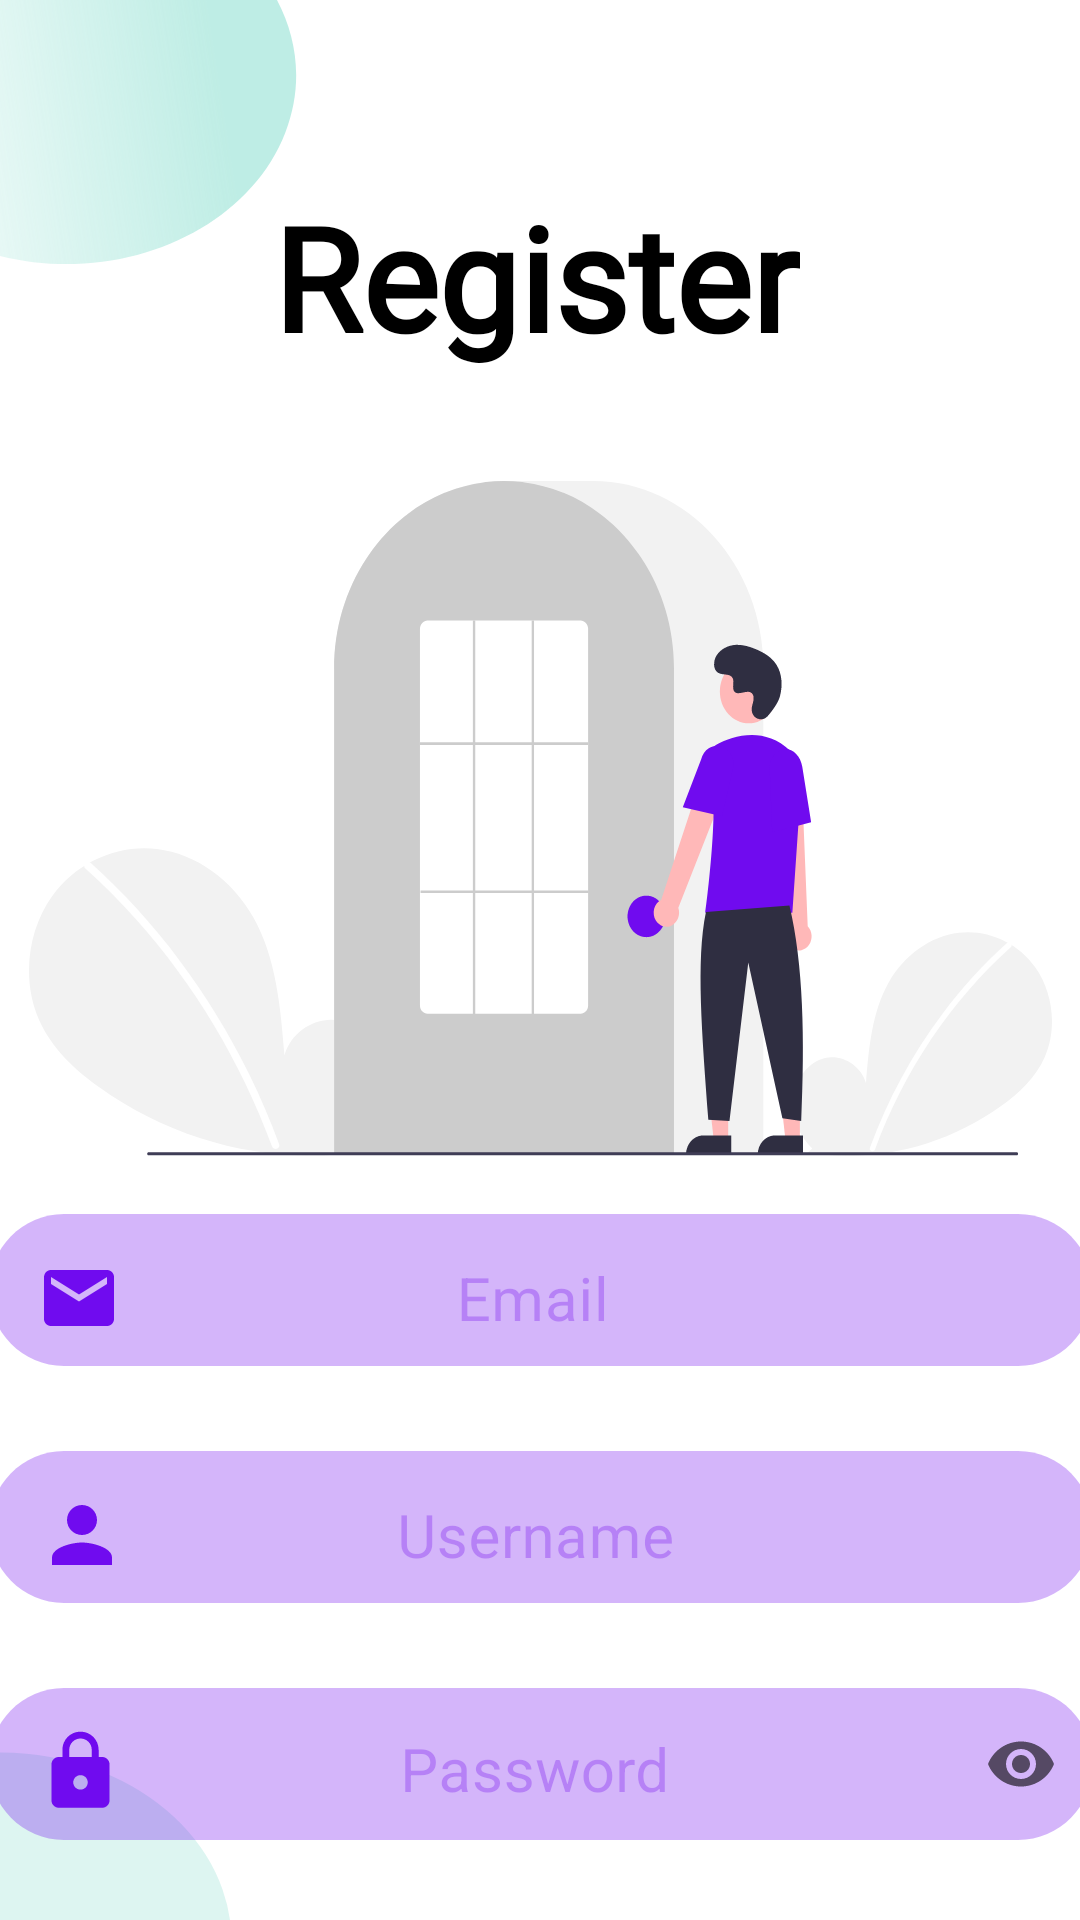

This screen was rendered from an Android layout file. Write that file and the resources it references.
<!-- AndroidManifest.xml: application theme Theme.TBC_Course_20 -->
<!-- res/layout/fragment_register.xml -->
<?xml version="1.0" encoding="utf-8"?>
<androidx.constraintlayout.widget.ConstraintLayout xmlns:android="http://schemas.android.com/apk/res/android"
    xmlns:app="http://schemas.android.com/apk/res-auto"
    xmlns:tools="http://schemas.android.com/tools"
    android:layout_width="match_parent"
    android:layout_height="match_parent"
    android:background="@drawable/rectangle"
    tools:context=".ui.main.fragments.RegisterFragment">


    <androidx.appcompat.widget.AppCompatButton
        android:id="@+id/finalRegisterBtn"
        android:layout_width="368dp"
        android:layout_height="50dp"
        android:layout_alignParentStart="true"
        android:layout_alignParentTop="true"
        android:layout_marginTop="52dp"
        android:background="@drawable/button_register"
        android:foreground="?android:attr/selectableItemBackground"
        android:text="@string/register"
        android:textAllCaps="false"
        android:textColor="@color/white"
        android:textSize="23sp"
        android:textStyle="bold"
        app:layout_constraintEnd_toEndOf="parent"
        app:layout_constraintHorizontal_bias="0.511"
        app:layout_constraintStart_toStartOf="parent"
        app:layout_constraintTop_toBottomOf="@+id/passwordInputLayout" />


    <com.google.android.material.textfield.TextInputLayout
        android:id="@+id/emailInputLayout"
        style="@style/Widget.MaterialComponents.TextInputLayout.OutlinedBox"
        android:layout_width="368dp"
        android:layout_height="56dp"
        android:layout_marginHorizontal="30dp"
        android:layout_marginTop="14dp"
        android:hint="@string/email"
        android:textColorHint="#4D700BEF"
        app:endIconMode="clear_text"
        app:errorEnabled="true"
        app:layout_constraintEnd_toEndOf="parent"
        app:layout_constraintHorizontal_bias="0.5"
        app:layout_constraintStart_toStartOf="parent"
        app:layout_constraintTop_toBottomOf="@+id/imageView4">

        <com.google.android.material.textfield.TextInputEditText
            android:id="@+id/emailEditText"
            android:layout_width="match_parent"
            android:layout_height="wrap_content"
            android:background="@drawable/custom_edit_text"
            android:drawableStart="@drawable/ic_email"
            android:gravity="center_horizontal"
            android:inputType="textEmailAddress"
            android:paddingEnd="49dp"
            android:paddingBottom="12dp"
            android:singleLine="true"
            android:textSize="20sp" />

    </com.google.android.material.textfield.TextInputLayout>

    <com.google.android.material.textfield.TextInputLayout
        android:id="@+id/userNameInputLayout"
        style="@style/Widget.MaterialComponents.TextInputLayout.OutlinedBox"
        android:layout_width="368dp"
        android:layout_height="56dp"
        android:layout_marginHorizontal="30dp"
        android:layout_marginTop="23dp"
        android:hint="@string/username"
        android:textColorHint="#4D700BEF"
        app:endIconMode="clear_text"
        app:errorEnabled="true"
        app:layout_constraintEnd_toEndOf="parent"
        app:layout_constraintHorizontal_bias="0.5"
        app:layout_constraintStart_toStartOf="parent"
        app:layout_constraintTop_toBottomOf="@+id/emailInputLayout">

        <com.google.android.material.textfield.TextInputEditText
            android:id="@+id/userNameEditText"
            android:layout_width="match_parent"
            android:layout_height="wrap_content"
            android:background="@drawable/custom_edit_text"
            android:drawableStart="@drawable/ic_person"
            android:gravity="center_horizontal"
            android:inputType="text"
            android:paddingEnd="49dp"
            android:paddingBottom="12dp"
            android:singleLine="true"
            android:textSize="20sp" />

    </com.google.android.material.textfield.TextInputLayout>

    <com.google.android.material.textfield.TextInputLayout
        android:id="@+id/passwordInputLayout"
        style="@style/Widget.MaterialComponents.TextInputLayout.OutlinedBox"
        android:layout_width="368dp"
        android:layout_height="56dp"
        android:layout_marginHorizontal="30dp"
        android:layout_marginTop="23dp"
        android:hint="@string/password"
        android:textColorHint="#4D700BEF"
        app:endIconMode="password_toggle"
        app:errorEnabled="true"
        app:layout_constraintEnd_toEndOf="parent"
        app:layout_constraintHorizontal_bias="0.5"
        app:layout_constraintStart_toStartOf="parent"
        app:layout_constraintTop_toBottomOf="@+id/userNameInputLayout">

        <com.google.android.material.textfield.TextInputEditText
            android:id="@+id/passwordEditText"
            android:layout_width="match_parent"
            android:layout_height="wrap_content"
            android:background="@drawable/custom_edit_text"
            android:drawableStart="@drawable/ic_lock"
            android:gravity="center"
            android:inputType="textPassword"
            android:paddingEnd="49dp"
            android:paddingBottom="12dp"
            android:singleLine="true"
            android:textSize="20sp" />

    </com.google.android.material.textfield.TextInputLayout>

    <androidx.appcompat.widget.AppCompatImageView
        android:id="@+id/imageView4"
        android:layout_width="wrap_content"
        android:layout_height="wrap_content"
        android:layout_marginTop="36dp"
        android:src="@drawable/register_logo"
        app:layout_constraintBottom_toBottomOf="parent"
        app:layout_constraintEnd_toEndOf="parent"
        app:layout_constraintStart_toStartOf="parent"
        app:layout_constraintTop_toBottomOf="@+id/textView3"
        app:layout_constraintVertical_bias="0.0" />

    <TextView
        android:id="@+id/textView3"
        android:layout_width="wrap_content"
        android:layout_height="wrap_content"
        android:layout_marginStart="114dp"
        android:layout_marginTop="60dp"
        android:layout_marginEnd="114dp"
        android:fontFamily="@font/roboto"
        android:text="@string/register"
        android:textColor="@color/black"
        android:textSize="48sp"
        android:textStyle="bold"
        app:layout_constraintEnd_toEndOf="parent"
        app:layout_constraintHorizontal_bias="0.529"
        app:layout_constraintStart_toStartOf="parent"
        app:layout_constraintTop_toTopOf="parent" />
</androidx.constraintlayout.widget.ConstraintLayout>
<!-- resources referenced by this layout -->
<resources>
  <color name="black">#FF000000</color>
  <color name="white">#FFFFFFFF</color>
  <!-- drawable button_register (drawable) -->
  <?xml version="1.0" encoding="utf-8"?>
  <vector
      xmlns:android="http://schemas.android.com/apk/res/android"
      xmlns:aapt="http://schemas.android.com/aapt"
      android:width="368dp"
      android:height="50dp"
      android:viewportWidth="368"
      android:viewportHeight="50"
      >
  
      <group>
  
          <clip-path
              android:pathData="M25 0H343C356.807 0 368 11.1929 368 25C368 38.8071 356.807 50 343 50H25C11.1929 50 0 38.8071 0 25C0 11.1929 11.1929 0 25 0Z"
              />
  
          <path
              android:pathData="M0 0V50H368V0"
              android:fillColor="#700BEF"
              />
  
      </group>
  
  </vector>
  <!-- drawable custom_edit_text (drawable) -->
  <?xml version="1.0" encoding="utf-8"?>
  <vector
      xmlns:android="http://schemas.android.com/apk/res/android"
      xmlns:aapt="http://schemas.android.com/aapt"
      android:width="368dp"
      android:height="50dp"
      android:viewportWidth="368"
      android:viewportHeight="50"
      >
  
      <group>
  
          <clip-path
              android:pathData="M25 0H343C356.807 0 368 11.1929 368 25C368 38.8071 356.807 50 343 50H25C11.1929 50 0 38.8071 0 25C0 11.1929 11.1929 0 25 0Z"
              />
  
          <path
              android:pathData="M0 0V50H368V0"
              android:fillColor="#4D700BEF"
              />
  
      </group>
  
  </vector>
  <!-- drawable ic_email (drawable) -->
  <vector android:height="28dp" android:tint="#700BEF"
      android:viewportHeight="24" android:viewportWidth="24"
      android:width="28dp" xmlns:android="http://schemas.android.com/apk/res/android">
      <path android:fillColor="@android:color/white" android:pathData="M20,4L4,4c-1.1,0 -1.99,0.9 -1.99,2L2,18c0,1.1 0.9,2 2,2h16c1.1,0 2,-0.9 2,-2L22,6c0,-1.1 -0.9,-2 -2,-2zM20,8l-8,5 -8,-5L4,6l8,5 8,-5v2z"/>
  </vector>
  <!-- drawable ic_lock (drawable) -->
  <vector android:height="29dp" android:tint="#700BEF"
      android:viewportHeight="24" android:viewportWidth="24"
      android:width="29dp" xmlns:android="http://schemas.android.com/apk/res/android">
      <path android:fillColor="@android:color/white" android:pathData="M18,8h-1L17,6c0,-2.76 -2.24,-5 -5,-5S7,3.24 7,6v2L6,8c-1.1,0 -2,0.9 -2,2v10c0,1.1 0.9,2 2,2h12c1.1,0 2,-0.9 2,-2L20,10c0,-1.1 -0.9,-2 -2,-2zM12,17c-1.1,0 -2,-0.9 -2,-2s0.9,-2 2,-2 2,0.9 2,2 -0.9,2 -2,2zM15.1,8L8.9,8L8.9,6c0,-1.71 1.39,-3.1 3.1,-3.1 1.71,0 3.1,1.39 3.1,3.1v2z"/>
  </vector>
  <!-- drawable ic_person (drawable) -->
  <vector android:height="30dp" android:tint="#700BEF"
      android:viewportHeight="24" android:viewportWidth="24"
      android:width="30dp" xmlns:android="http://schemas.android.com/apk/res/android">
      <path android:fillColor="@android:color/white" android:pathData="M12,12c2.21,0 4,-1.79 4,-4s-1.79,-4 -4,-4 -4,1.79 -4,4 1.79,4 4,4zM12,14c-2.67,0 -8,1.34 -8,4v2h16v-2c0,-2.66 -5.33,-4 -8,-4z"/>
  </vector>
  <string name="email">Email</string>
  <string name="password">Password</string>
  <string name="register">Register</string>
  <string name="username">Username</string>
  <style name="Theme.TBC_Course_20" parent="Theme.MaterialComponents.DayNight.NoActionBar">
          
          <item name="colorPrimary">@color/purple_500</item>
          <item name="colorPrimaryVariant">@color/purple_700</item>
          <item name="colorOnPrimary">@color/white</item>
          
          <item name="colorSecondary">@color/teal_200</item>
          <item name="colorSecondaryVariant">@color/teal_700</item>
          <item name="colorOnSecondary">@color/black</item>
          
          <item name="android:statusBarColor" tools:targetApi="l">?attr/colorPrimaryVariant</item>
          
      </style>
  <color name="purple_500">#FF6200EE</color>
  <color name="purple_700">#FF3700B3</color>
  <color name="teal_200">#FF03DAC5</color>
  <color name="teal_700">#FF018786</color>
</resources>
